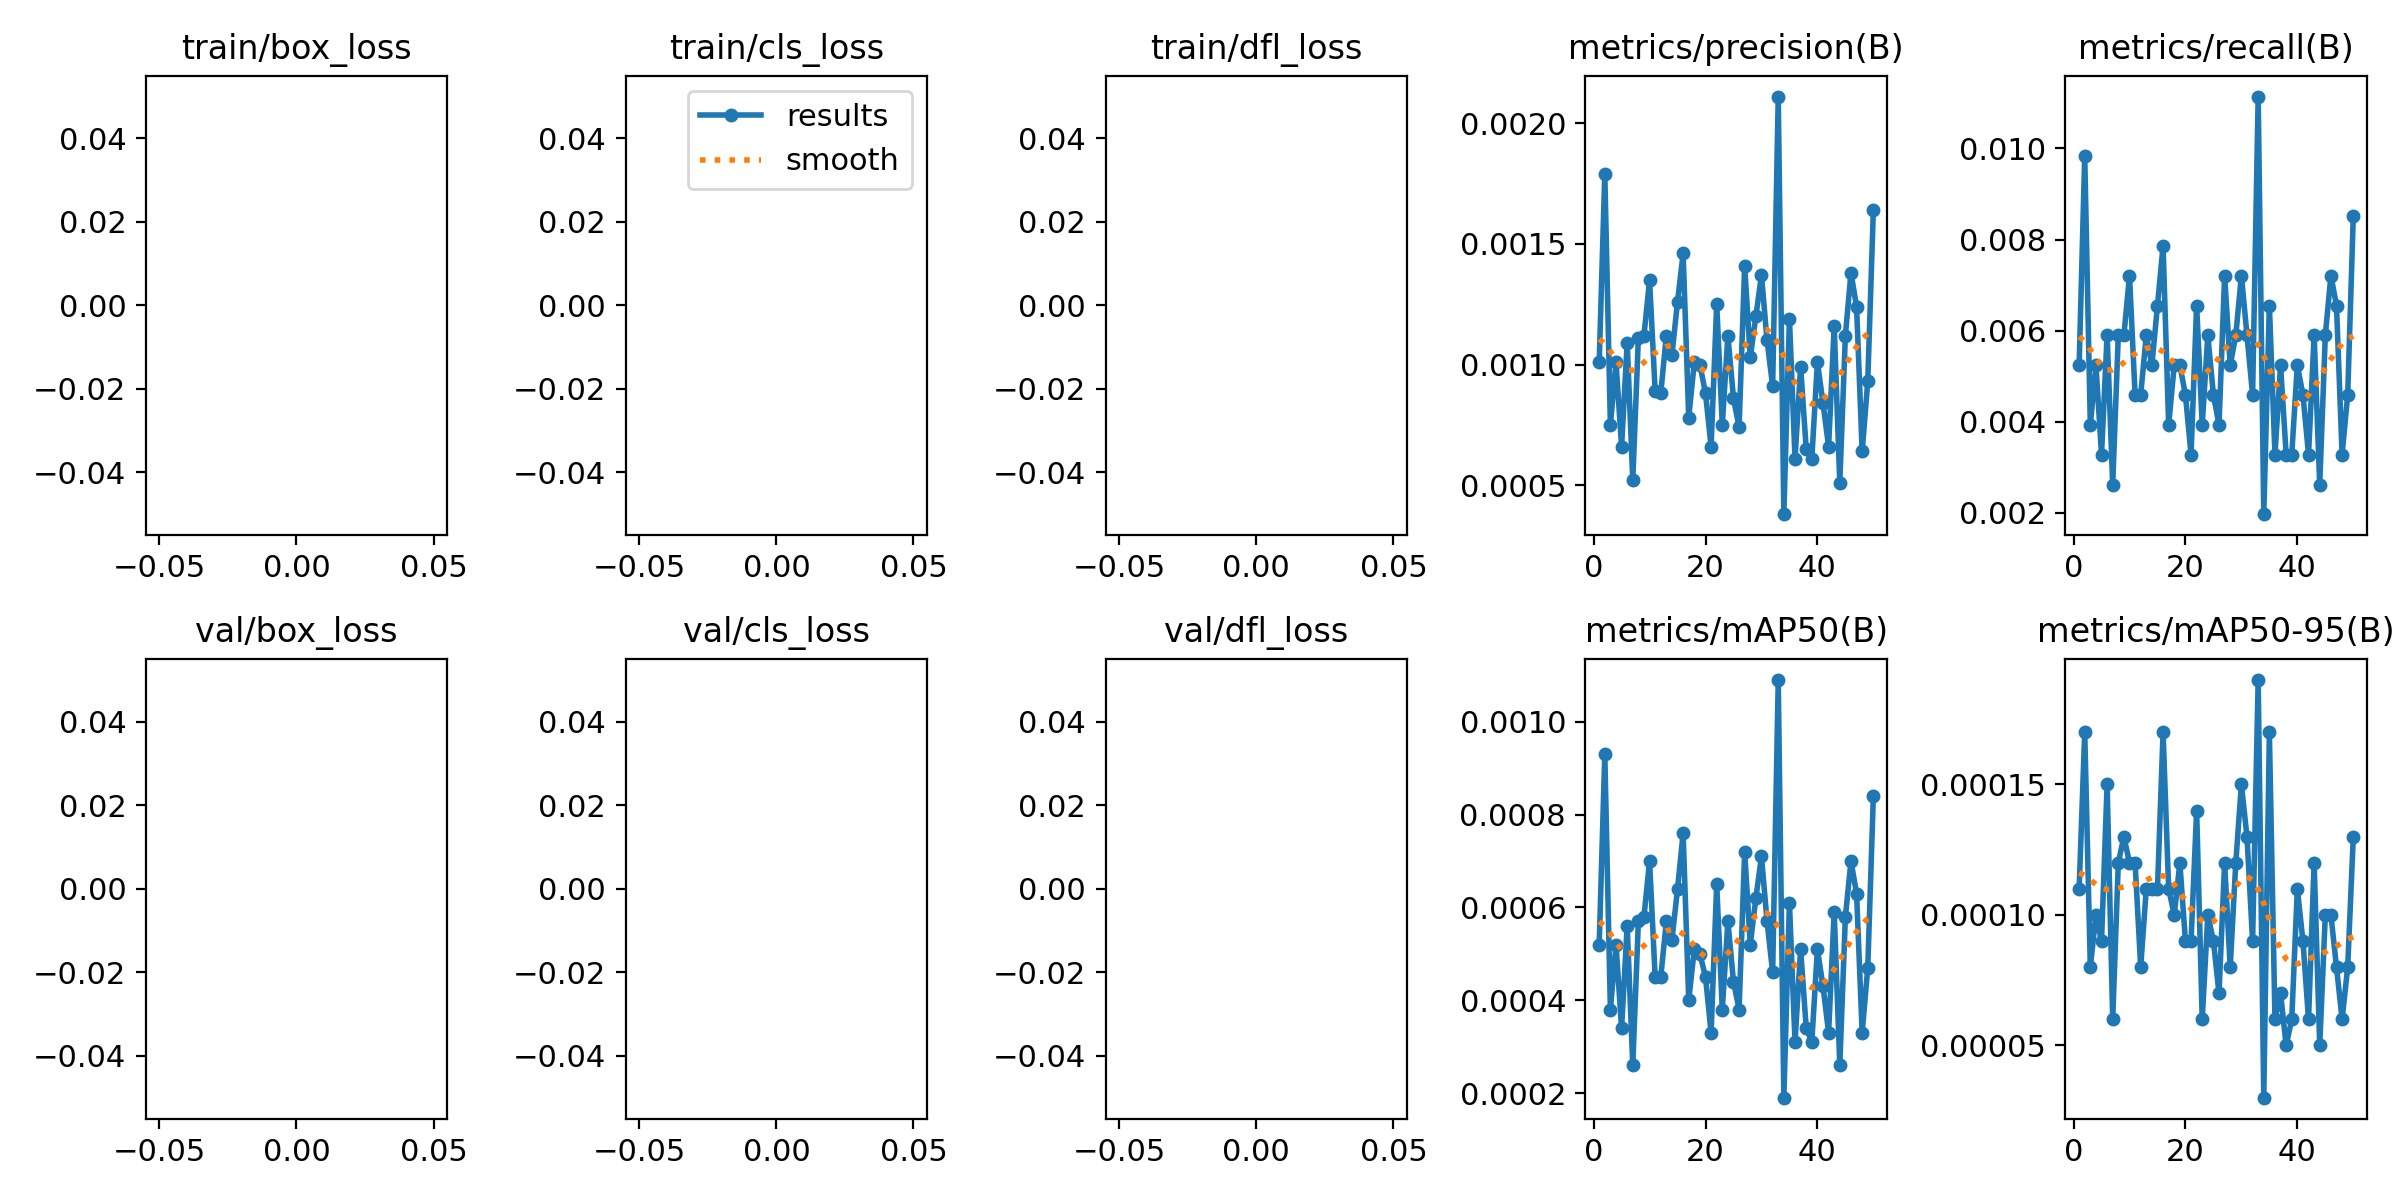

Source data for this figure (header and first rows):
epoch, time, train/box_loss, train/cls_loss, train/dfl_loss, metrics/precision(B), metrics/recall(B), metrics/mAP50(B), metrics/mAP50-95(B), val/box_loss, val/cls_loss, val/dfl_loss, lr/pg0, lr/pg1, lr/pg2
1, 218.4, nan, nan, nan, 0.00101, 0.00524, 0.00052, 0.00011, nan, nan, nan, 0.0005547, 0.0005547, 0.0005547
2, 449.1, nan, nan, nan, 0.00179, 0.00983, 0.00093, 0.00017, nan, nan, nan, 0.001088, 0.001088, 0.001088
3, 684.4, nan, nan, nan, 0.00075, 0.00393, 0.00038, 8e-05, nan, nan, nan, 0.0016, 0.0016, 0.0016
4, 921.6, nan, nan, nan, 0.00101, 0.00524, 0.00052, 0.0001, nan, nan, nan, 0.001568, 0.001568, 0.001568
5, 1159, nan, nan, nan, 0.00066, 0.00328, 0.00034, 9e-05, nan, nan, nan, 0.001535, 0.001535, 0.001535
6, 1396, nan, nan, nan, 0.00109, 0.0059, 0.00056, 0.00015, nan, nan, nan, 0.001502, 0.001502, 0.001502
7, 1634, nan, nan, nan, 0.00052, 0.00262, 0.00026, 6e-05, nan, nan, nan, 0.001469, 0.001469, 0.001469
8, 1872, nan, nan, nan, 0.00111, 0.0059, 0.00057, 0.00012, nan, nan, nan, 0.001436, 0.001436, 0.001436
9, 2111, nan, nan, nan, 0.00112, 0.0059, 0.00058, 0.00013, nan, nan, nan, 0.001403, 0.001403, 0.001403
10, 2353, nan, nan, nan, 0.00135, 0.00721, 0.0007, 0.00012, nan, nan, nan, 0.00137, 0.00137, 0.00137
11, 2597, nan, nan, nan, 0.00089, 0.00459, 0.00045, 0.00012, nan, nan, nan, 0.001337, 0.001337, 0.001337
12, 2836, nan, nan, nan, 0.00088, 0.00459, 0.00045, 8e-05, nan, nan, nan, 0.001304, 0.001304, 0.001304
13, 3076, nan, nan, nan, 0.00112, 0.0059, 0.00057, 0.00011, nan, nan, nan, 0.001271, 0.001271, 0.001271
14, 3315, nan, nan, nan, 0.00104, 0.00524, 0.00053, 0.00011, nan, nan, nan, 0.001238, 0.001238, 0.001238
15, 3554, nan, nan, nan, 0.00126, 0.00655, 0.00064, 0.00011, nan, nan, nan, 0.001205, 0.001205, 0.001205
16, 3792, nan, nan, nan, 0.00146, 0.00786, 0.00076, 0.00017, nan, nan, nan, 0.001172, 0.001172, 0.001172
17, 4029, nan, nan, nan, 0.00078, 0.00393, 0.0004, 0.00011, nan, nan, nan, 0.001139, 0.001139, 0.001139
18, 4266, nan, nan, nan, 0.00101, 0.00524, 0.00051, 0.0001, nan, nan, nan, 0.001106, 0.001106, 0.001106
19, 4504, nan, nan, nan, 0.001, 0.00524, 0.0005, 0.00012, nan, nan, nan, 0.001073, 0.001073, 0.001073
20, 4744, nan, nan, nan, 0.00088, 0.00459, 0.00045, 9e-05, nan, nan, nan, 0.00104, 0.00104, 0.00104
21, 4983, nan, nan, nan, 0.00066, 0.00328, 0.00033, 9e-05, nan, nan, nan, 0.001007, 0.001007, 0.001007
22, 5222, nan, nan, nan, 0.00125, 0.00655, 0.00065, 0.00014, nan, nan, nan, 0.0009739, 0.0009739, 0.0009739
23, 5460, nan, nan, nan, 0.00075, 0.00393, 0.00038, 6e-05, nan, nan, nan, 0.0009409, 0.0009409, 0.0009409
24, 5699, nan, nan, nan, 0.00112, 0.0059, 0.00057, 0.0001, nan, nan, nan, 0.0009078, 0.0009078, 0.0009078
25, 5939, nan, nan, nan, 0.00086, 0.00459, 0.00044, 9e-05, nan, nan, nan, 0.0008748, 0.0008748, 0.0008748
26, 6180, nan, nan, nan, 0.00074, 0.00393, 0.00038, 7e-05, nan, nan, nan, 0.0008418, 0.0008418, 0.0008418
27, 6420, nan, nan, nan, 0.00141, 0.00721, 0.00072, 0.00012, nan, nan, nan, 0.0008088, 0.0008088, 0.0008088
28, 6660, nan, nan, nan, 0.00103, 0.00524, 0.00052, 8e-05, nan, nan, nan, 0.0007758, 0.0007758, 0.0007758
29, 6901, nan, nan, nan, 0.0012, 0.0059, 0.00062, 0.00012, nan, nan, nan, 0.0007428, 0.0007428, 0.0007428
30, 7140, nan, nan, nan, 0.00137, 0.00721, 0.00071, 0.00015, nan, nan, nan, 0.0007098, 0.0007098, 0.0007098
31, 7380, nan, nan, nan, 0.0011, 0.0059, 0.00057, 0.00013, nan, nan, nan, 0.0006768, 0.0006768, 0.0006768
32, 7620, nan, nan, nan, 0.00091, 0.00459, 0.00046, 9e-05, nan, nan, nan, 0.0006438, 0.0006438, 0.0006438
33, 7858, nan, nan, nan, 0.00211, 0.01114, 0.00109, 0.00019, nan, nan, nan, 0.0006108, 0.0006108, 0.0006108
34, 8098, nan, nan, nan, 0.00038, 0.00197, 0.00019, 3e-05, nan, nan, nan, 0.0005778, 0.0005778, 0.0005778
35, 8337, nan, nan, nan, 0.00119, 0.00655, 0.00061, 0.00017, nan, nan, nan, 0.0005448, 0.0005448, 0.0005448
36, 8576, nan, nan, nan, 0.00061, 0.00328, 0.00031, 6e-05, nan, nan, nan, 0.0005118, 0.0005118, 0.0005118
37, 8814, nan, nan, nan, 0.00099, 0.00524, 0.00051, 7e-05, nan, nan, nan, 0.0004788, 0.0004788, 0.0004788
38, 9052, nan, nan, nan, 0.00065, 0.00328, 0.00034, 5e-05, nan, nan, nan, 0.0004458, 0.0004458, 0.0004458
39, 9291, nan, nan, nan, 0.00061, 0.00328, 0.00031, 6e-05, nan, nan, nan, 0.0004127, 0.0004127, 0.0004127
40, 9529, nan, nan, nan, 0.00101, 0.00524, 0.00051, 0.00011, nan, nan, nan, 0.0003797, 0.0003797, 0.0003797
41, 9765, nan, nan, nan, 0.00084, 0.00459, 0.00043, 9e-05, nan, nan, nan, 0.0003467, 0.0003467, 0.0003467
42, 10000, nan, nan, nan, 0.00066, 0.00328, 0.00033, 6e-05, nan, nan, nan, 0.0003137, 0.0003137, 0.0003137
43, 10235, nan, nan, nan, 0.00116, 0.0059, 0.00059, 0.00012, nan, nan, nan, 0.0002807, 0.0002807, 0.0002807
44, 10471, nan, nan, nan, 0.00051, 0.00262, 0.00026, 5e-05, nan, nan, nan, 0.0002477, 0.0002477, 0.0002477
45, 10706, nan, nan, nan, 0.00112, 0.0059, 0.00058, 0.0001, nan, nan, nan, 0.0002147, 0.0002147, 0.0002147
46, 10943, nan, nan, nan, 0.00138, 0.00721, 0.0007, 0.0001, nan, nan, nan, 0.0001817, 0.0001817, 0.0001817
47, 11183, nan, nan, nan, 0.00124, 0.00655, 0.00063, 8e-05, nan, nan, nan, 0.0001487, 0.0001487, 0.0001487
48, 11423, nan, nan, nan, 0.00064, 0.00328, 0.00033, 6e-05, nan, nan, nan, 0.0001157, 0.0001157, 0.0001157
49, 11662, nan, nan, nan, 0.00093, 0.00459, 0.00047, 8e-05, nan, nan, nan, 8.26832e-05, 8.26832e-05, 8.26832e-05
50, 11903, nan, nan, nan, 0.00164, 0.00852, 0.00084, 0.00013, nan, nan, nan, 4.96766e-05, 4.96766e-05, 4.96766e-05
